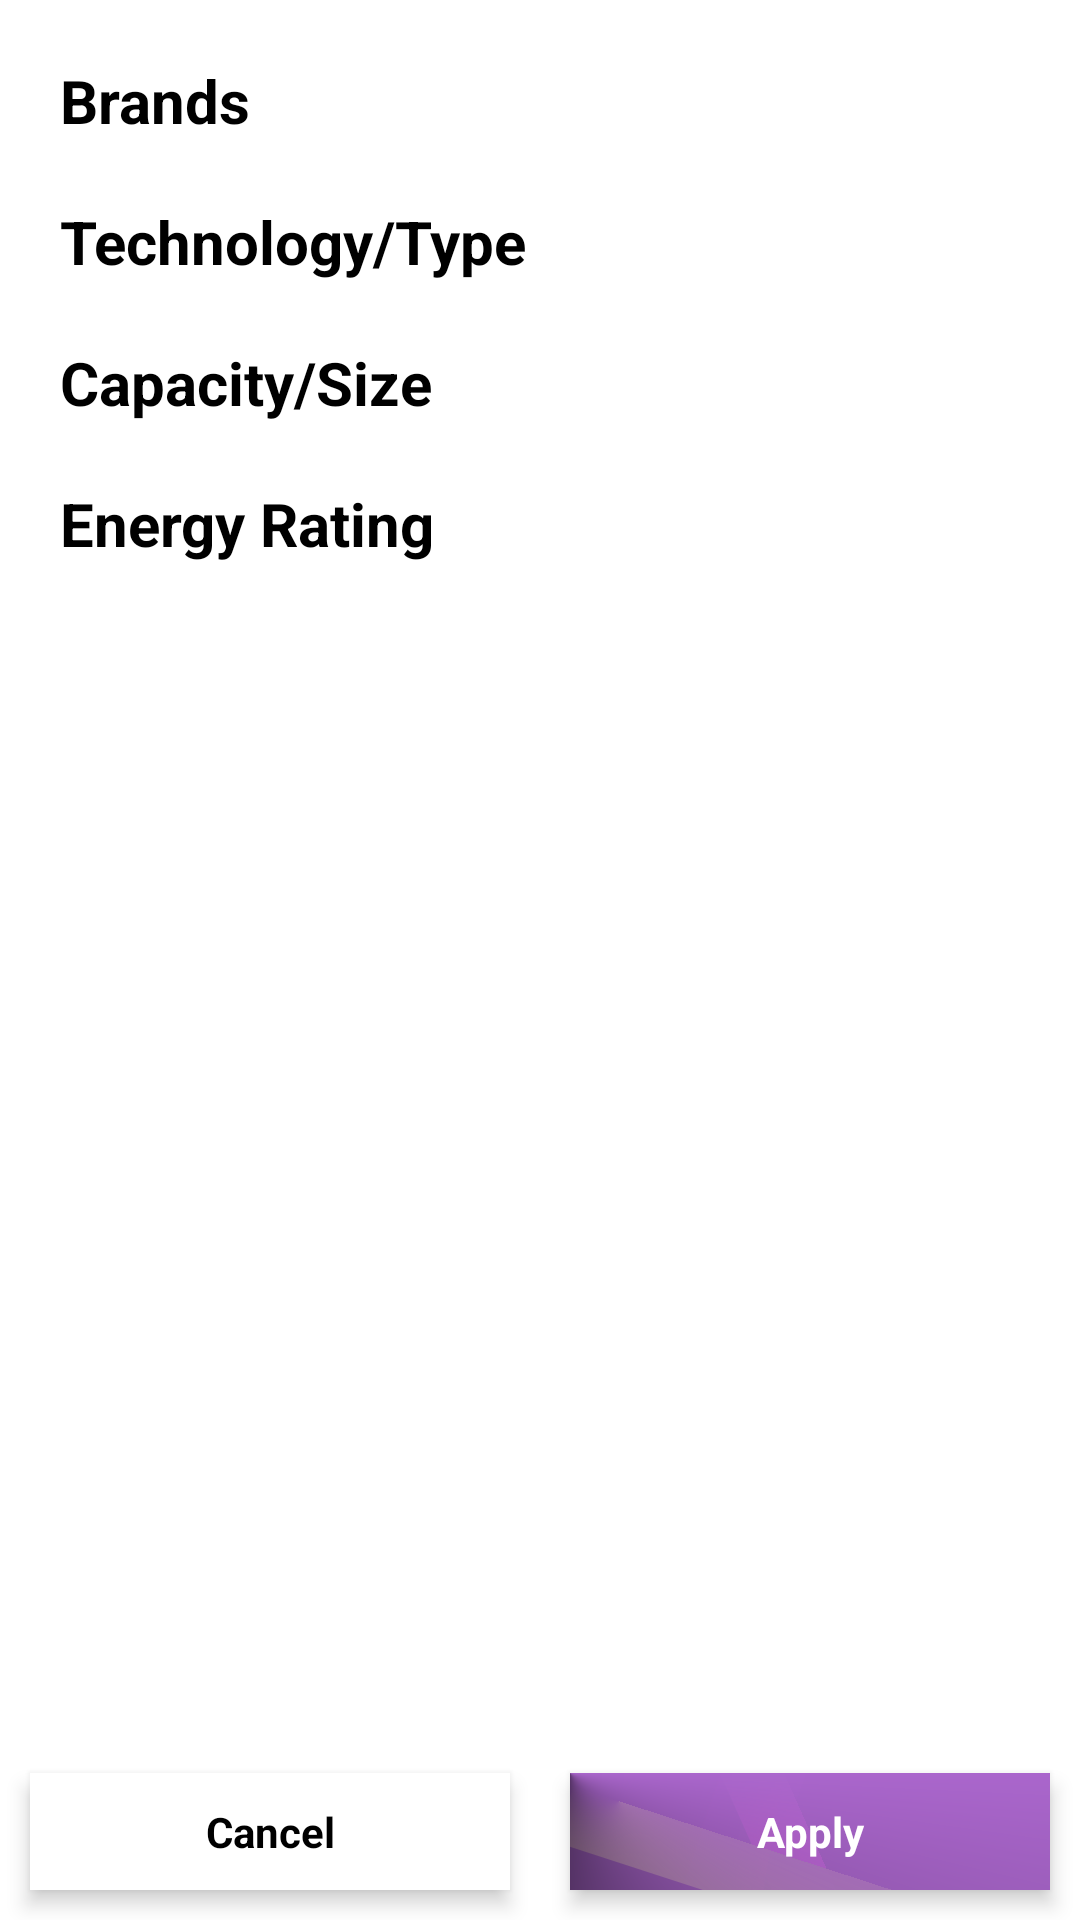

Reconstruct the res/layout file that produces this screen, plus the resources it refers to.
<!-- AndroidManifest.xml: application theme Theme.BarcoMall -->
<!-- res/layout/fragment_filter.xml -->
<?xml version="1.0" encoding="utf-8"?>
<androidx.constraintlayout.widget.ConstraintLayout xmlns:android="http://schemas.android.com/apk/res/android"
    xmlns:app="http://schemas.android.com/apk/res-auto"
    xmlns:tools="http://schemas.android.com/tools"
    android:layout_width="match_parent"
    android:layout_height="match_parent"
    android:background="@color/white"
    tools:context=".presentation.ui.filter.FilterFragment">

    <androidx.core.widget.NestedScrollView
        app:layout_constraintTop_toTopOf="parent"
        app:layout_constraintBottom_toTopOf="@id/bottom_ly"
        android:layout_width="match_parent"
        android:layout_height="0dp">

        <LinearLayout
            android:layout_width="match_parent"
            android:layout_height="wrap_content"
            android:orientation="vertical"
            >

            <TextView
                android:layout_width="wrap_content"
                android:layout_height="wrap_content"
                android:layout_marginHorizontal="20dp"
                android:layout_marginTop="20dp"
                android:text="Brands"
                android:textColor="@color/black"
                android:textSize="20sp"
                android:textStyle="bold" />

            <androidx.recyclerview.widget.RecyclerView
                android:id="@+id/brands_recycler"
                android:layout_width="match_parent"
                android:layout_height="wrap_content" />

            <TextView
                android:layout_width="wrap_content"
                android:layout_height="wrap_content"
                android:layout_marginHorizontal="20dp"
                android:layout_marginTop="20dp"
                android:text="Technology/Type"
                android:textColor="@color/black"
                android:textSize="20sp"
                android:textStyle="bold" />

            <androidx.recyclerview.widget.RecyclerView
                android:id="@+id/technology_type_recycler"
                android:layout_width="match_parent"
                android:layout_height="wrap_content" />

            <TextView
                android:layout_width="wrap_content"
                android:layout_height="wrap_content"
                android:layout_marginHorizontal="20dp"
                android:layout_marginTop="20dp"
                android:text="Capacity/Size"
                android:textColor="@color/black"
                android:textSize="20sp"
                android:textStyle="bold" />

            <androidx.recyclerview.widget.RecyclerView
                android:id="@+id/capacity_size_recycler"
                android:layout_width="match_parent"
                android:layout_height="wrap_content" />

            <TextView
                android:layout_width="wrap_content"
                android:layout_height="wrap_content"
                android:layout_marginHorizontal="20dp"
                android:layout_marginTop="20dp"
                android:text="Energy Rating"
                android:textColor="@color/black"
                android:textSize="20sp"
                android:textStyle="bold" />

            <androidx.recyclerview.widget.RecyclerView
                android:id="@+id/energy_rating_recycler"
                android:layout_width="match_parent"
                android:layout_height="wrap_content" />

        </LinearLayout>
    </androidx.core.widget.NestedScrollView>


    <LinearLayout
        android:id="@+id/bottom_ly"
        android:layout_width="match_parent"
        android:layout_height="wrap_content"
        android:orientation="horizontal"
        app:layout_constraintBottom_toBottomOf="parent">

        <TextView
            android:id="@+id/tv_cancel"
            android:layout_width="match_parent"
            android:layout_height="wrap_content"
            android:layout_margin="10dp"
            android:layout_weight="1"
            android:background="@drawable/gradient"
            android:backgroundTint="@color/white"
            android:elevation="4dp"
            android:gravity="center"
            android:padding="10dp"
            android:text="Cancel"
            android:textColor="@color/black"
            android:textStyle="bold" />

        <TextView
            android:id="@+id/tv_apply"
            android:layout_width="match_parent"
            android:layout_height="wrap_content"
            android:layout_margin="10dp"
            android:layout_weight="1"
            android:background="@drawable/gradient"
            android:elevation="4dp"
            android:gravity="center"
            android:padding="10dp"
            android:text="Apply"
            android:textColor="@color/white"
            android:textStyle="bold" />

    </LinearLayout>

</androidx.constraintlayout.widget.ConstraintLayout>
<!-- resources referenced by this layout -->
<resources>
  <color name="black">#FF000000</color>
  <color name="white">#FFFFFFFF</color>
  <!-- drawable gradient: vector/xml drawable (drawable, 3200 chars, omitted) -->
  <style name="Theme.BarcoMall" parent="Base.Theme.BarcoMall" />
  <style name="Base.Theme.BarcoMall" parent="Theme.Material3.Light.NoActionBar">
          
          
      </style>
</resources>
